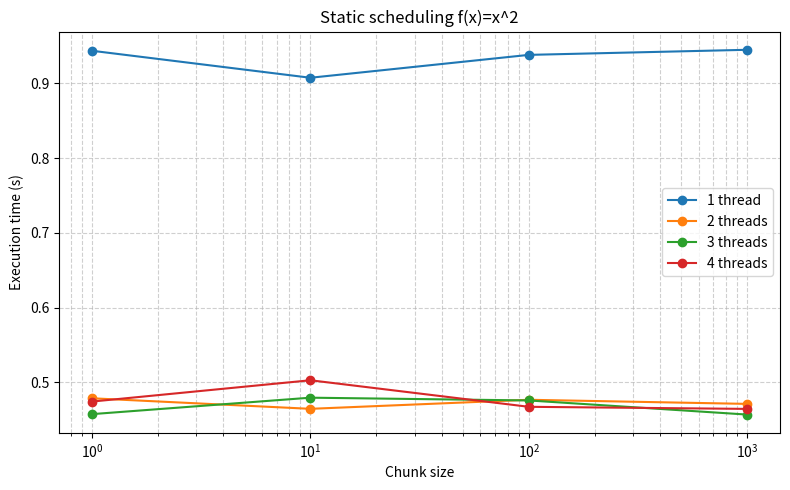
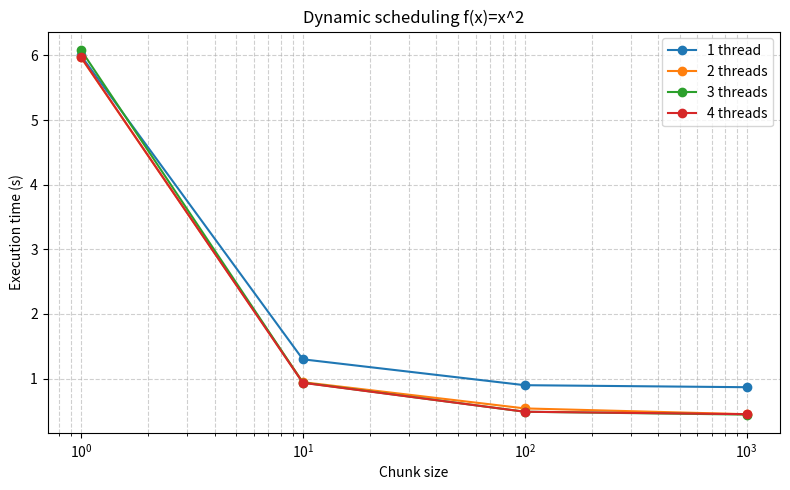
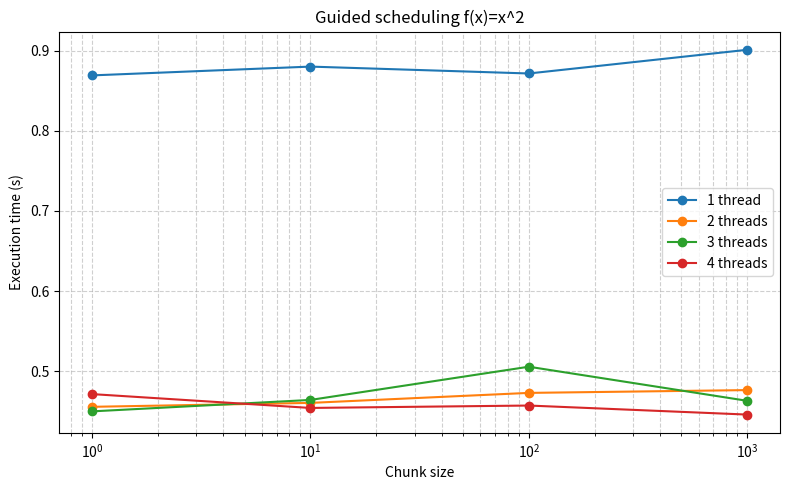
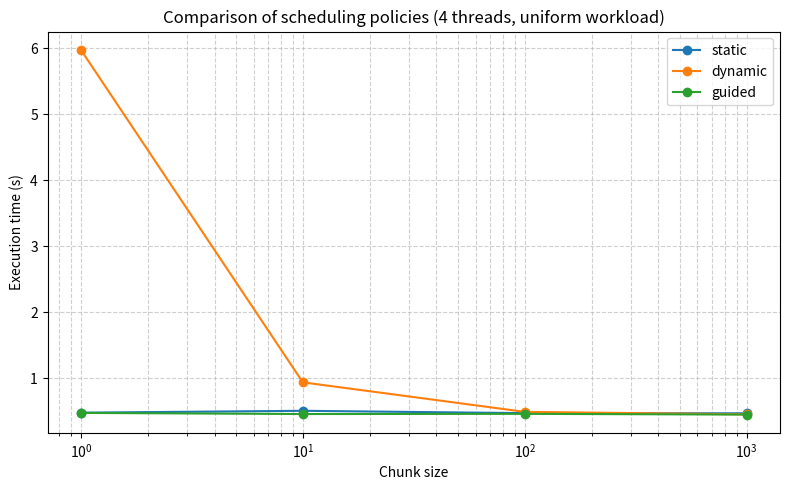

Python code for these plots, in order:
import matplotlib.pyplot as plt

chunks = [1, 10, 100, 1000]

static_1 = [0.9436, 0.9075, 0.9381, 0.9449]
static_2 = [0.4788, 0.4647, 0.4768, 0.4713]
static_3 = [0.4576, 0.4796, 0.4759, 0.4570]
static_4 = [0.4744, 0.5029, 0.4674, 0.4646]

dynamic_1 = [5.9997, 1.2981, 0.8976, 0.8664]
dynamic_2 = [5.9710, 0.9444, 0.5383, 0.4488]
dynamic_3 = [6.0870, 0.9374, 0.4870, 0.4429]
dynamic_4 = [5.9761, 0.9346, 0.4870, 0.4488]

guided_1 = [0.8694, 0.8804, 0.8718, 0.9014]
guided_2 = [0.4553, 0.4602, 0.4727, 0.4762]
guided_3 = [0.4496, 0.4639, 0.5054, 0.4628]
guided_4 = [0.4712, 0.4539, 0.4569, 0.4456]

def plot_schedule(title, filename, t1, t2, t3, t4):
    plt.figure(figsize=(8, 5))
    plt.plot(chunks, t1, marker='o', label='1 thread')
    plt.plot(chunks, t2, marker='o', label='2 threads')
    plt.plot(chunks, t3, marker='o', label='3 threads')
    plt.plot(chunks, t4, marker='o', label='4 threads')
    plt.xscale('log')
    plt.xlabel('Chunk size')
    plt.ylabel('Execution time (s)')
    plt.title(title)
    plt.grid(True, which='both', linestyle='--', alpha=0.6)
    plt.legend()
    plt.tight_layout()
    plt.savefig(filename, dpi=200)
    plt.show()

plot_schedule(
    'Static scheduling f(x)=x^2',
    'static_uniform.png',
    static_1, static_2, static_3, static_4
)

plot_schedule(
    'Dynamic scheduling f(x)=x^2',
    'dynamic_uniform.png',
    dynamic_1, dynamic_2, dynamic_3, dynamic_4
)

plot_schedule(
    'Guided scheduling f(x)=x^2',
    'guided_uniform.png',
    guided_1, guided_2, guided_3, guided_4
)

plt.figure(figsize=(8, 5))
plt.plot(chunks, static_4, marker='o', label='static')
plt.plot(chunks, dynamic_4, marker='o', label='dynamic')
plt.plot(chunks, guided_4, marker='o', label='guided')
plt.xscale('log')
plt.xlabel('Chunk size')
plt.ylabel('Execution time (s)')
plt.title('Comparison of scheduling policies (4 threads, uniform workload)')
plt.grid(True, which='both', linestyle='--', alpha=0.6)
plt.legend()
plt.tight_layout()
plt.savefig('comparison_uniform_4threads.png', dpi=200)
plt.show()
